Run: headless pygame with SDL's dummy video driver; simulated clock (each Clock.tick advances the game by its frame time, no real sleeping); random seed 0; keys injected as events and as key.get_pressed() state; no mouse input.
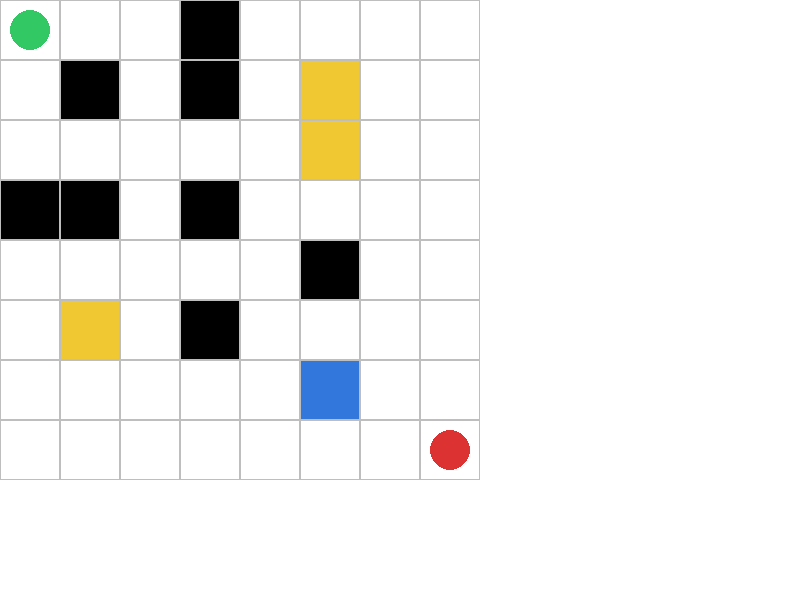
Frame 1 of 4 · flips 1–60 · no input
Frame 2 of 4 · flips 61–180 · tapped SPACE, RETURN · held RIGHT (→), D · screen unchanged from frame 1, image omitted
Frame 3 of 4 · flips 181–300 · held DOWN (↓), S · screen unchanged from frame 2, image omitted
Frame 4 of 4 · flips 301–420 · held LEFT (←), A, UP (↑), W · screen unchanged from frame 3, image omitted

The pygame program that drew these frames:



import pygame

pygame.init()

# Window dimensions
WIDTH = 800
HEIGHT = 600

screen = pygame.display.set_mode((WIDTH, HEIGHT))
pygame.display.set_caption("Warehouse Robot Simulator")

# Colours
WHITE = (255, 255, 255)
BLACK = (0, 0, 0)
GRAY = (190, 190, 190)
BLUE = (50, 120, 220)
GREEN = (50, 200, 100)
YELLOW = (240, 200, 50)

# Warehouse grid
grid = [
    [0, 0, 0, 1, 0, 0, 0, 0],
    [0, 1, 0, 1, 0, 2, 0, 0],
    [0, 0, 0, 0, 0, 2, 0, 0],
    [1, 1, 0, 1, 0, 0, 0, 0],
    [0, 0, 0, 0, 0, 1, 0, 0],
    [0, 2, 0, 1, 0, 0, 0, 0],
    [0, 0, 0, 0, 0, 3, 0, 0],
    [0, 0, 0, 0, 0, 0, 0, 0]
]

ROWS = len(grid)
COLS = len(grid[0])

CELL_SIZE = 60

# Robot starting position
start = (0, 0)

# Delivery destination
goal = (7, 7)

# Draw warehouse
def draw_grid():

    for row in range(ROWS):

        for col in range(COLS):

            x = col * CELL_SIZE
            y = row * CELL_SIZE

            cell = grid[row][col]

            if cell == 0:
                color = WHITE

            elif cell == 1:
                color = BLACK

            elif cell == 2:
                color = YELLOW

            elif cell == 3:
                color = BLUE

            pygame.draw.rect(
                screen,
                color,
                (x, y, CELL_SIZE, CELL_SIZE)
            )

            pygame.draw.rect(
                screen,
                GRAY,
                (x, y, CELL_SIZE, CELL_SIZE),
                1
            )


def draw_markers():

    # Robot position
    row, col = start

    x = col * CELL_SIZE
    y = row * CELL_SIZE

    pygame.draw.circle(
        screen,
        GREEN,
        (x + CELL_SIZE // 2, y + CELL_SIZE // 2),
        20
    )

    # Destination position
    row, col = goal

    x = col * CELL_SIZE
    y = row * CELL_SIZE

    pygame.draw.circle(
        screen,
        (220, 50, 50),
        (x + CELL_SIZE // 2, y + CELL_SIZE // 2),
        20
    )



running = True

while running:

    for event in pygame.event.get():

        if event.type == pygame.QUIT:
            running = False

    screen.fill(WHITE)

    draw_grid()
    draw_markers()

    pygame.display.update()

pygame.quit()
